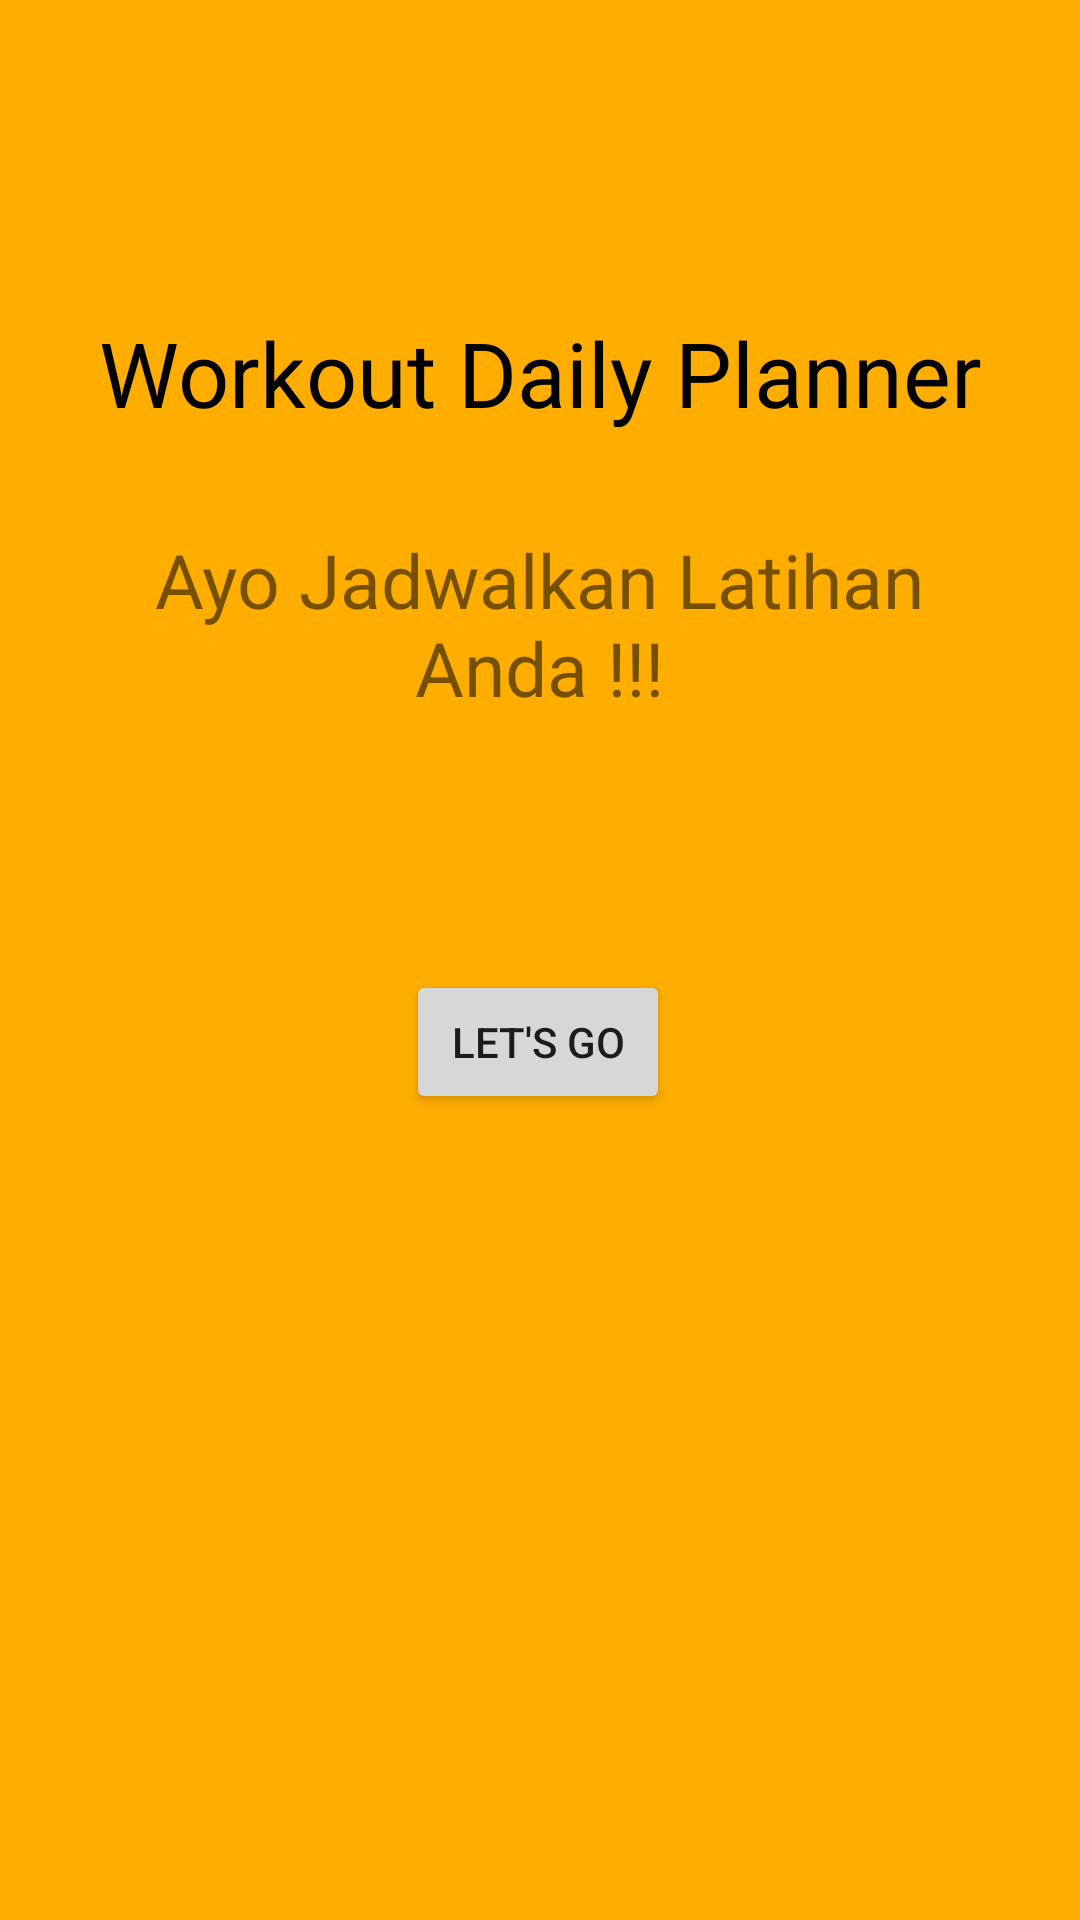

Reconstruct the res/layout file that produces this screen, plus the resources it refers to.
<!-- AndroidManifest.xml: application theme AppTheme -->
<!-- res/layout/reminder_fragment.xml -->
<?xml version="1.0" encoding="utf-8"?>
<androidx.constraintlayout.widget.ConstraintLayout xmlns:android="http://schemas.android.com/apk/res/android"
    xmlns:app="http://schemas.android.com/apk/res-auto"
    xmlns:tools="http://schemas.android.com/tools"
    android:layout_width="match_parent"
    android:layout_height="match_parent"
    android:background="@color/colorPrimary"
    tools:context=".Fragment.ReminderFragment">



    <TextView
        android:id="@+id/etTitle"
        android:layout_width="300dp"
        android:layout_height="wrap_content"
        android:layout_marginStart="8dp"
        android:layout_marginTop="104dp"
        android:layout_marginEnd="8dp"
        android:ems="10"
        android:gravity="center"
        android:textColor="#000"
        android:fontFamily="@font/bungee"
        android:text="@string/workout_daily_planner"
        android:textSize="30sp"
        app:layout_constraintEnd_toEndOf="parent"
        app:layout_constraintHorizontal_bias="0.497"
        app:layout_constraintStart_toStartOf="parent"
        app:layout_constraintTop_toTopOf="parent" />

    <TextView
        android:id="@+id/etContent"
        android:layout_width="300dp"
        android:layout_height="wrap_content"
        android:layout_marginTop="32dp"
        android:ems="10"
        android:gravity="center"
        android:text="Ayo Jadwalkan Latihan Anda !!!"
        android:textSize="25sp"
        app:layout_constraintEnd_toEndOf="parent"
        app:layout_constraintHorizontal_bias="0.495"
        app:layout_constraintStart_toStartOf="parent"
        app:layout_constraintTop_toBottomOf="@+id/etTitle"
        app:layout_constraintVertical_bias="0.153"
        tools:ignore="MissingConstraints" />

    <Button
        android:id="@+id/btnLetsGo"
        android:layout_width="wrap_content"
        android:layout_height="wrap_content"
        android:layout_marginStart="8dp"
        android:layout_marginTop="84dp"
        android:layout_marginEnd="8dp"
        android:layout_marginBottom="8dp"
        android:text="Let's Go"
        app:layout_constraintEnd_toEndOf="parent"
        app:layout_constraintHorizontal_bias="0.498"
        app:layout_constraintStart_toStartOf="parent"
        app:layout_constraintTop_toBottomOf="@id/etContent"
        app:layout_constraintVertical_bias="0.705" />

</androidx.constraintlayout.widget.ConstraintLayout>
<!-- resources referenced by this layout -->
<resources>
  <color name="colorPrimary">#ffae00</color>
  <string name="workout_daily_planner">Workout Daily Planner</string>
  <style name="AppTheme" parent="Theme.AppCompat.Light.NoActionBar">
          
          <item name="colorPrimary">@color/colorPrimary</item>
          <item name="colorPrimaryDark">@color/colorPrimaryDark</item>
          <item name="colorAccent">@color/colorAccent</item>
      </style>
  <color name="colorPrimaryDark">#ba7f00</color>
  <color name="colorAccent">#373737</color>
</resources>
